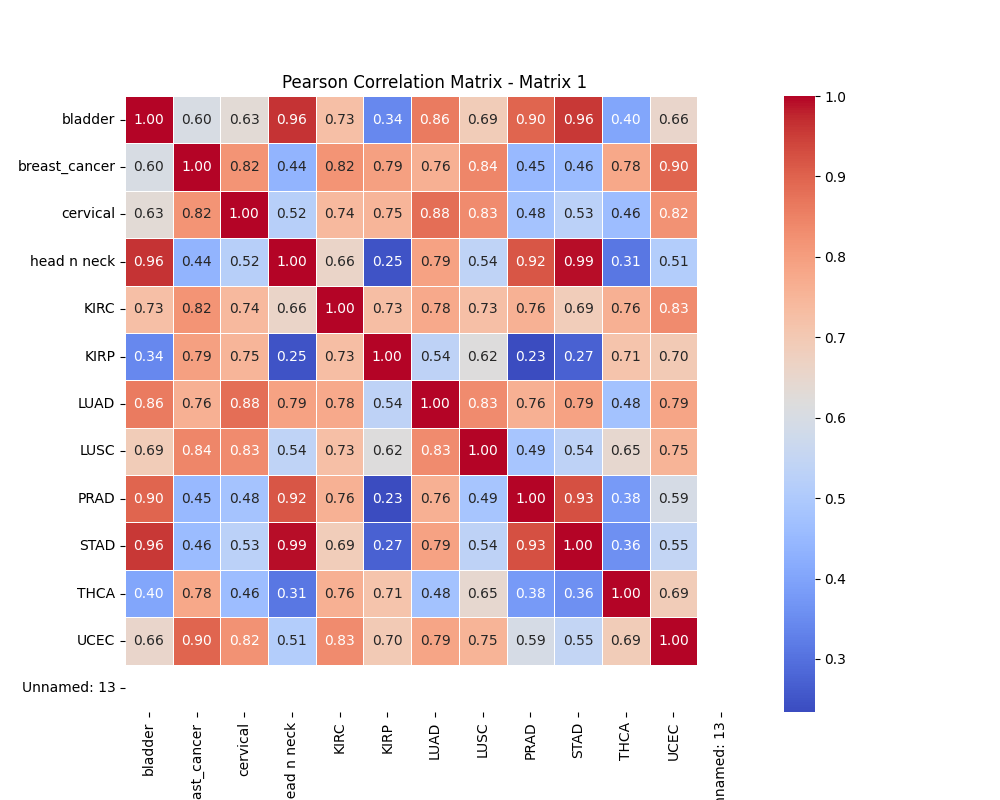

The table this chart was drawn from, first rows:
, bladder, breast_cancer, cervical, head n neck, KIRC, KIRP, LUAD, LUSC, PRAD, STAD, THCA, UCEC, Unnamed: 13
bladder, 1.0, 0.5995, 0.6343, 0.9634, 0.7254, 0.3422, 0.8622, 0.6904, 0.8953, 0.9572, 0.404, 0.6552, 
breast_cancer, 0.5995, 1.0, 0.8179, 0.4363, 0.8193, 0.7941, 0.761, 0.8418, 0.4516, 0.4559, 0.7814, 0.896, 
cervical, 0.6343, 0.8179, 1.0, 0.5207, 0.7405, 0.7505, 0.8805, 0.8333, 0.4782, 0.5282, 0.461, 0.8219, 
head n neck, 0.9634, 0.4363, 0.5207, 1.0, 0.6591, 0.2467, 0.791, 0.5372, 0.9175, 0.9922, 0.3095, 0.5101, 
KIRC, 0.7254, 0.8193, 0.7405, 0.6591, 1.0, 0.7297, 0.778, 0.7253, 0.7585, 0.6865, 0.7618, 0.8349, 
KIRP, 0.3422, 0.7941, 0.7505, 0.2467, 0.7297, 1.0, 0.5362, 0.6189, 0.2341, 0.2713, 0.7131, 0.697, 
LUAD, 0.8622, 0.761, 0.8805, 0.791, 0.778, 0.5362, 1.0, 0.8325, 0.7624, 0.791, 0.4757, 0.7853, 
LUSC, 0.6904, 0.8418, 0.8333, 0.5372, 0.7253, 0.6189, 0.8325, 1.0, 0.4854, 0.5361, 0.6451, 0.7526, 
PRAD, 0.8953, 0.4516, 0.4782, 0.9175, 0.7585, 0.2341, 0.7624, 0.4854, 1.0, 0.9281, 0.3805, 0.5944, 
STAD, 0.9572, 0.4559, 0.5282, 0.9922, 0.6865, 0.2713, 0.791, 0.5361, 0.9281, 1.0, 0.3589, 0.5476, 
THCA, 0.404, 0.7814, 0.461, 0.3095, 0.7618, 0.7131, 0.4757, 0.6451, 0.3805, 0.3589, 1.0, 0.6913, 
UCEC, 0.6552, 0.896, 0.8219, 0.5101, 0.8349, 0.697, 0.7853, 0.7526, 0.5944, 0.5476, 0.6913, 1.0, 
Unnamed: 13, , , , , , , , , , , , , 
